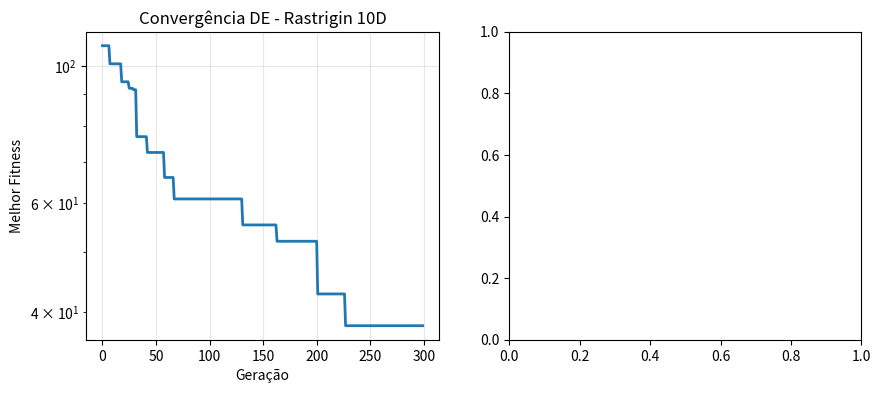

Here is the Python script that generated this plot: (Note: this script raises an exception after producing the figure.)
# GO1920-DifferentialEvolutionDoZero
import numpy as np

import matplotlib
import matplotlib.pyplot as plt

# Garante exibição inline em Colab/Jupyter mesmo que o backend tenha sido
# alterado em sessões anteriores (ex: Agg definido e kernel não reiniciado)
try:
    get_ipython().run_line_magic('matplotlib', 'inline')
except NameError:
    pass  # Fora do Colab/Jupyter: plt.show() gerencia o display normalmente

def differential_evolution(objective_func, bounds, pop_size=50, max_iter=200, 
                            F=0.8, CR=0.9, seed=42):
    """
    DE clássico (DE/rand/1/bin)

    Args:
        objective_func: função a MINIMIZAR (aceita array shape [n_dim])
        bounds: lista [(min1, max1), (min2, max2), ...] para cada dimensão
        pop_size: tamanho população (recomendado: 10 * n_dim)
        F: fator mutação (0.5-1.0) - exploração
        CR: crossover rate (0.7-0.9) - diversidade
    """
    np.random.seed(seed)
    n_dim = len(bounds)

    # Inicializar população aleatória
    pop = np.random.uniform([b[0] for b in bounds], [b[1] for b in bounds], 
                             (pop_size, n_dim))
    fitness = np.array([objective_func(ind) for ind in pop])

    # Rastrear convergência
    best_history = []

    for generation in range(max_iter):
        for i in range(pop_size):
            # 1. MUTAÇÃO: escolher 3 indivíduos aleatórios (r1 ≠ r2 ≠ r3 ≠ i)
            indices = [idx for idx in range(pop_size) if idx != i]
            r1, r2, r3 = np.random.choice(indices, 3, replace=False)

            # Vetor mutante: v = x_r1 + F * (x_r2 - x_r3)
            mutant = pop[r1] + F * (pop[r2] - pop[r3])

            # Garantir limites
            mutant = np.clip(mutant, [b[0] for b in bounds], [b[1] for b in bounds])

            # 2. CROSSOVER: binomial (mistura genes pai vs mutante)
            trial = pop[i].copy()
            j_rand = np.random.randint(n_dim)  # Garante pelo menos 1 gene mutado

            for j in range(n_dim):
                if np.random.rand() < CR or j == j_rand:
                    trial[j] = mutant[j]

            # 3. SELEÇÃO: greedy (mantém melhor)
            trial_fitness = objective_func(trial)
            if trial_fitness < fitness[i]:  # Minimização
                pop[i] = trial
                fitness[i] = trial_fitness

        # Rastrear melhor solução
        best_idx = np.argmin(fitness)
        best_history.append(fitness[best_idx])

        if generation % 50 == 0:
            print(f"Gen {generation:3d}: Best fitness = {fitness[best_idx]:.6f}")

    best_idx = np.argmin(fitness)
    return pop[best_idx], fitness[best_idx], best_history

# EXEMPLO: Função Rastrigin (multimodal, difícil)
def rastrigin(x):
    """f(x) = 10n + Σ(x_i^2 - 10*cos(2π*x_i))
    Mínimo global: f(0, ..., 0) = 0
    """
    n = len(x)
    return 10 * n + np.sum(x**2 - 10 * np.cos(2 * np.pi * x))

# Otimizar 10 dimensões
bounds = [(-5.12, 5.12)] * 10
best_solution, best_fitness, history = differential_evolution(
    rastrigin, bounds, pop_size=100, max_iter=300, F=0.8, CR=0.9
)

print(f"\n🎯 Melhor solução encontrada:")
print(f"x = {best_solution}")
print(f"f(x) = {best_fitness:.6f}")
print(f"Distância do ótimo: {np.linalg.norm(best_solution):.4f}")

# Visualizar convergência
plt.figure(figsize=(10, 4))

plt.subplot(1, 2, 1)
plt.plot(history, linewidth=2)
plt.xlabel('Geração')
plt.ylabel('Melhor Fitness')
plt.title('Convergência DE - Rastrigin 10D')
plt.yscale('log')
plt.grid(alpha=0.3)

plt.subplot(1, 2, 2)
# Projetar solução em 2D (primeiras 2 dimensões)
x = np.linspace(-5.12, 5.12, 200)
y = np.linspace(-5.12, 5.12, 200)
X, Y = np.meshgrid(x, y)
Z = np.array([[rastrigin([xi, yi] + [0]*8) for xi, yi in zip(xrow, yrow)] 
               for xrow, yrow in zip(X, Y)])

plt.contourf(X, Y, Z, levels=50, cmap='viridis')
plt.colorbar(label='Fitness')
plt.plot(best_solution[0], best_solution[1], 'r*', markersize=20, 
         label=f'DE: {best_fitness:.2f}')
plt.plot(0, 0, 'w*', markersize=15, label='Ótimo global')
plt.xlabel('x₁')
plt.ylabel('x₂')
plt.title('Função Rastrigin (2D projection)')
plt.legend()
plt.grid(alpha=0.3)

plt.tight_layout()
plt.show()
